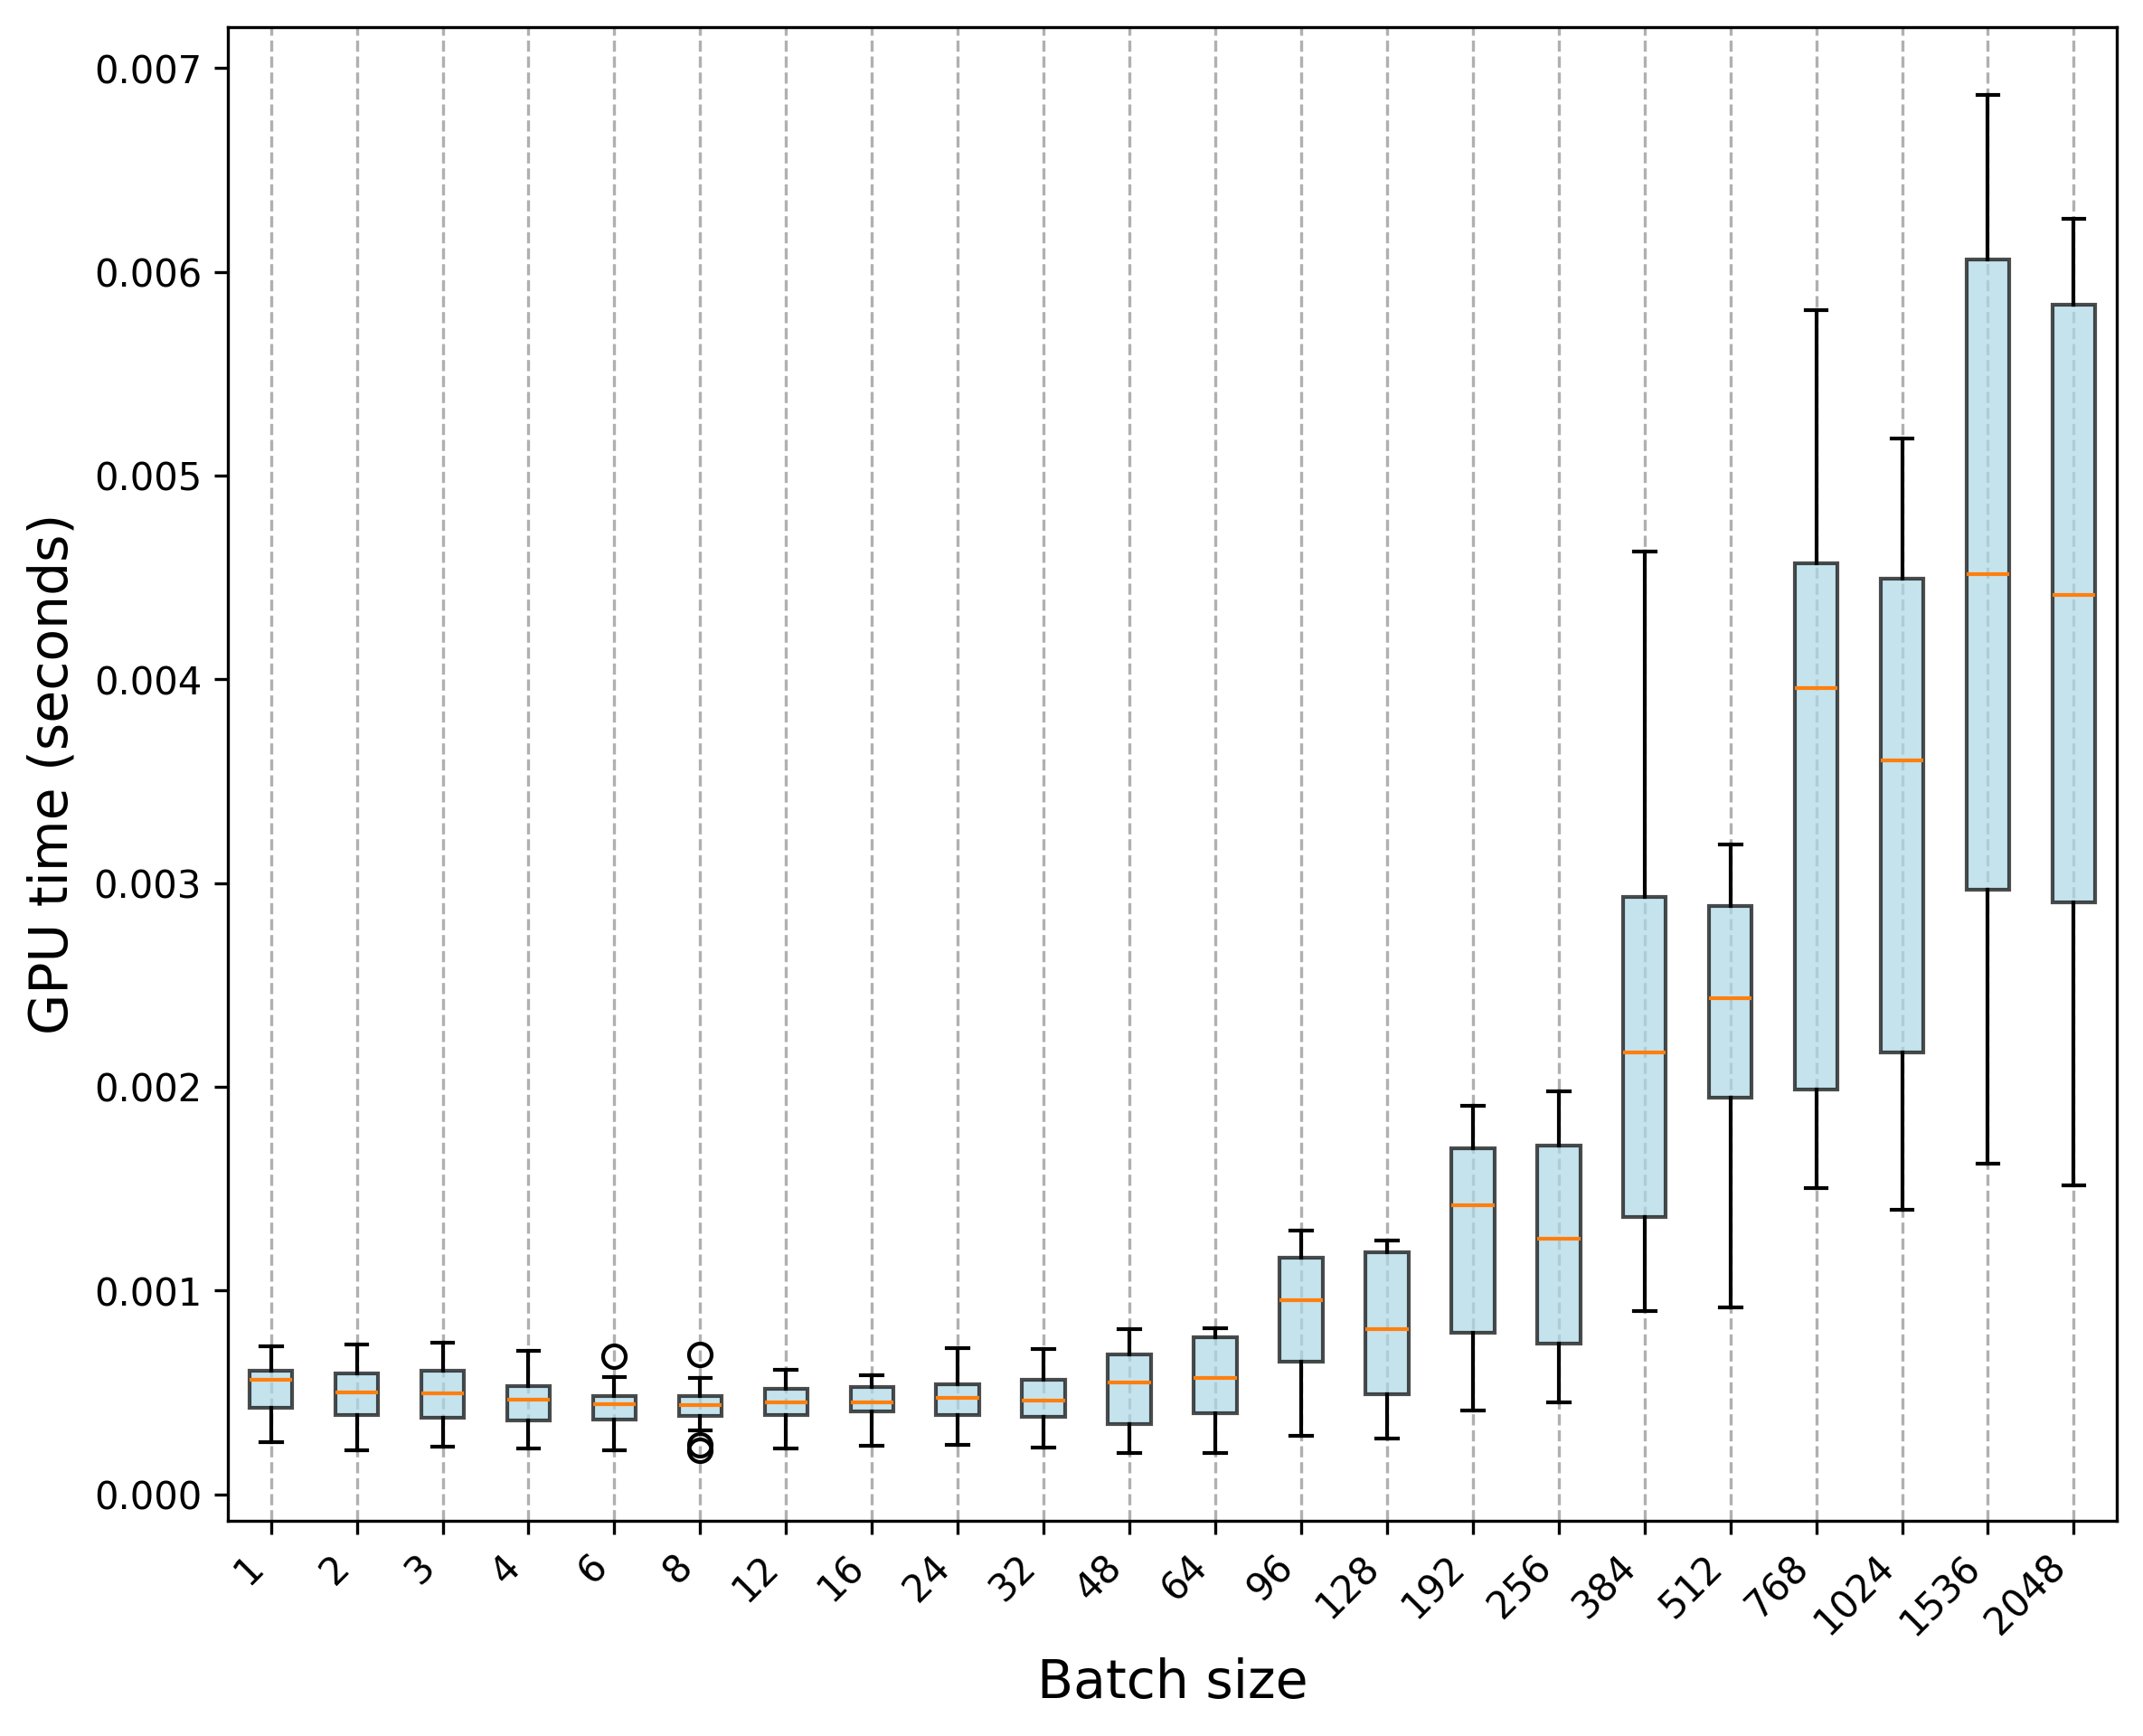

Source data for this figure (header and first rows):
Trial, 1, 2, 3, 4, 6, 8, 12, 16, 24, 32, 48, 64, 96, 128, 192, 256, 384, 512, 768, 1024, 1536, 2048
0, 0.0002574, 0.0002154, 0.0003738, 0.0003746, 0.0003678, 0.0004387, 0.0004184, 0.0004275, 0.0004149, 0.0004338, 0.0004895, 0.0005575, 0.0006852, 0.0006637, 0.001358, 0.001197, 0.001795, 0.001949, 0.002783, 0.003311, 0.003104, 0.00314
1, 0.0002646, 0.0003835, 0.0003523, 0.0002376, 0.0002171, 0.0003854, 0.0002241, 0.0002573, 0.0003598, 0.0002352, 0.0005471, 0.0005667, 0.0007828, 0.0007656, 0.000654, 0.001422, 0.0009007, 0.001964, 0.003454, 0.003141, 0.001635, 0.003894
2, 0.0002733, 0.0002566, 0.000367, 0.0003535, 0.0003394, 0.0004002, 0.0002386, 0.0004187, 0.0002419, 0.0003209, 0.000233, 0.0002048, 0.0007864, 0.0007626, 0.0004842, 0.001281, 0.001075, 0.0009172, 0.001875, 0.001475, 0.004024, 0.004028
3, 0.0002793, 0.0003714, 0.0002446, 0.0003446, 0.000354, 0.0004375, 0.0003908, 0.0004051, 0.0002525, 0.0004167, 0.0005918, 0.0003097, 0.0002962, 0.0002729, 0.00122, 0.0004516, 0.001214, 0.001944, 0.001963, 0.003204, 0.001623, 0.003923
4, 0.0004283, 0.0003854, 0.0003647, 0.0003758, 0.0003887, 0.0004051, 0.0004103, 0.00024, 0.0004643, 0.0004463, 0.0002018, 0.0002338, 0.0003105, 0.0007843, 0.001248, 0.0004887, 0.002214, 0.001034, 0.001554, 0.001518, 0.004511, 0.001577
5, 0.0003002, 0.0003869, 0.0003906, 0.0003744, 0.0004134, 0.0002432, 0.0003962, 0.0004228, 0.0004789, 0.0002503, 0.000552, 0.0005481, 0.0007749, 0.0008145, 0.0004128, 0.0005461, 0.002006, 0.001294, 0.001503, 0.003526, 0.004488, 0.004308
6, 0.000415, 0.000389, 0.0003678, 0.0003669, 0.0003499, 0.0004047, 0.0004538, 0.0004095, 0.0004201, 0.0002309, 0.0002423, 0.0005799, 0.0002889, 0.0007967, 0.0004603, 0.001229, 0.0009818, 0.002096, 0.003644, 0.003613, 0.004678, 0.00168
7, 0.0004216, 0.0003164, 0.0002343, 0.0003608, 0.0003422, 0.0003906, 0.0002524, 0.0004589, 0.0004489, 0.0003524, 0.0002668, 0.0002179, 0.0007846, 0.0008064, 0.0005962, 0.001228, 0.001038, 0.001051, 0.001816, 0.001396, 0.004372, 0.004525
8, 0.0004279, 0.0003642, 0.0004008, 0.0002274, 0.0003652, 0.0002181, 0.000389, 0.0002622, 0.0004804, 0.0004311, 0.000265, 0.0002327, 0.0003511, 0.0003137, 0.0005175, 0.0004891, 0.001062, 0.00199, 0.001591, 0.001691, 0.004525, 0.004645
9, 0.0003086, 0.0004029, 0.0003878, 0.0003733, 0.0003683, 0.000407, 0.0002574, 0.0003853, 0.0002575, 0.0004384, 0.0005116, 0.0005562, 0.0008245, 0.000293, 0.001604, 0.001493, 0.0009909, 0.002129, 0.001809, 0.001695, 0.004335, 0.001515
10, 0.0005607, 0.0005851, 0.000505, 0.000475, 0.000442, 0.0003745, 0.0004081, 0.0003856, 0.0003806, 0.0003732, 0.0005342, 0.0004914, 0.001081, 0.0005143, 0.001185, 0.0008436, 0.001662, 0.002487, 0.003338, 0.002774, 0.002696, 0.002754
11, 0.000578, 0.000526, 0.0003739, 0.0004272, 0.0005767, 0.0004096, 0.0004513, 0.0004641, 0.000347, 0.0003946, 0.0006685, 0.0006731, 0.0004084, 0.0004267, 0.0008547, 0.0007135, 0.001368, 0.001436, 0.003925, 0.003935, 0.005492, 0.0028
12, 0.0004453, 0.0004881, 0.0005038, 0.0004654, 0.0004762, 0.000315, 0.0004747, 0.0003597, 0.0004827, 0.0004845, 0.000332, 0.0003907, 0.0004464, 0.000462, 0.001695, 0.0007035, 0.001429, 0.001495, 0.004543, 0.001962, 0.002765, 0.005457
13, 0.0005594, 0.0005654, 0.0005235, 0.0004959, 0.0004395, 0.0003734, 0.0003796, 0.0004797, 0.0004691, 0.0003388, 0.0006895, 0.000462, 0.001056, 0.0004866, 0.0008694, 0.0006726, 0.002489, 0.001447, 0.004191, 0.002268, 0.002804, 0.002663
14, 0.0005555, 0.0004703, 0.0004878, 0.0003596, 0.0004526, 0.0004826, 0.0003424, 0.0005765, 0.0003236, 0.0003641, 0.0003148, 0.0007683, 0.0004013, 0.000982, 0.001751, 0.001041, 0.002564, 0.002679, 0.003994, 0.002073, 0.005788, 0.00626
15, 0.0005654, 0.0005097, 0.0004459, 0.0003615, 0.0004842, 0.000478, 0.0004746, 0.0004338, 0.0004092, 0.0004753, 0.0006815, 0.0003376, 0.00108, 0.0009968, 0.001483, 0.001624, 0.001451, 0.002794, 0.002062, 0.002139, 0.002884, 0.002797
16, 0.0005143, 0.0004187, 0.0003816, 0.0004704, 0.000464, 0.000377, 0.0005065, 0.0003824, 0.0004901, 0.0004713, 0.0003569, 0.0006606, 0.001, 0.0004248, 0.00155, 0.0008272, 0.004629, 0.002595, 0.004214, 0.004038, 0.005108, 0.006162
17, 0.0005664, 0.000512, 0.0004627, 0.0003562, 0.0003496, 0.000447, 0.0004525, 0.0004483, 0.0003757, 0.0004006, 0.0006957, 0.0006713, 0.001019, 0.001025, 0.001713, 0.001713, 0.002611, 0.002617, 0.004131, 0.004264, 0.005842, 0.002877
18, 0.0005932, 0.0004899, 0.000544, 0.0004652, 0.0004213, 0.0003203, 0.0004665, 0.0004121, 0.0005208, 0.0005581, 0.0003436, 0.0003912, 0.001033, 0.0004047, 0.0006905, 0.001453, 0.002647, 0.002729, 0.004176, 0.004214, 0.002841, 0.002992
19, 0.0006044, 0.0004436, 0.0005498, 0.0004817, 0.0004364, 0.0004672, 0.0003355, 0.0004581, 0.0004908, 0.0005034, 0.0003727, 0.0004143, 0.001005, 0.0009926, 0.0007748, 0.0006957, 0.00136, 0.002379, 0.00194, 0.004307, 0.002922, 0.003746
20, 0.0006919, 0.0006277, 0.0006349, 0.0004642, 0.0004779, 0.0005324, 0.0006113, 0.0004771, 0.0004348, 0.0005636, 0.0007276, 0.0006887, 0.0009101, 0.001082, 0.001589, 0.001585, 0.002128, 0.0022, 0.00356, 0.003591, 0.004342, 0.004704
21, 0.0005708, 0.0006345, 0.0007229, 0.000515, 0.0005015, 0.000474, 0.0004359, 0.0005149, 0.0005523, 0.0005485, 0.0005993, 0.0007456, 0.0006399, 0.00122, 0.001107, 0.001923, 0.002939, 0.002892, 0.00452, 0.004555, 0.006071, 0.005789
22, 0.0005902, 0.0006209, 0.0006635, 0.000539, 0.0005257, 0.0004803, 0.0005202, 0.0005841, 0.0005456, 0.0005652, 0.0005349, 0.0007731, 0.001236, 0.001207, 0.001498, 0.001919, 0.003041, 0.003035, 0.004578, 0.004896, 0.006204, 0.005981
23, 0.0006403, 0.0007345, 0.0006247, 0.0006168, 0.0005004, 0.0006885, 0.0005493, 0.0005712, 0.000572, 0.0004854, 0.0007818, 0.0007847, 0.001226, 0.001195, 0.001698, 0.001977, 0.003018, 0.002881, 0.005813, 0.004716, 0.00607, 0.005694
24, 0.0007262, 0.0006093, 0.0006128, 0.0005507, 0.0004745, 0.000482, 0.0005452, 0.0005239, 0.000719, 0.0005659, 0.0007509, 0.0008038, 0.001225, 0.00121, 0.001641, 0.00188, 0.002883, 0.003065, 0.004875, 0.005183, 0.006159, 0.005924
25, 0.0006105, 0.0005954, 0.0006199, 0.0006979, 0.0006797, 0.0005197, 0.0005204, 0.0005459, 0.0005157, 0.0007124, 0.0005998, 0.0008033, 0.001296, 0.001198, 0.001773, 0.001711, 0.002945, 0.00318, 0.005038, 0.004576, 0.006036, 0.005888
26, 0.0006509, 0.0006686, 0.0007439, 0.0007061, 0.0004431, 0.0005486, 0.0005642, 0.0005446, 0.0005597, 0.0005838, 0.0005908, 0.0008075, 0.001254, 0.001245, 0.001777, 0.001034, 0.002909, 0.003104, 0.004694, 0.004973, 0.006869, 0.005687
27, 0.000703, 0.0006819, 0.0005348, 0.0005515, 0.0004809, 0.0005252, 0.0005435, 0.0005574, 0.0005619, 0.0005882, 0.0008093, 0.0008019, 0.001207, 0.001162, 0.001906, 0.001927, 0.003027, 0.003189, 0.004753, 0.004607, 0.006745, 0.005857
28, 0.0006956, 0.0005802, 0.0005882, 0.0005818, 0.0004905, 0.0005711, 0.0005661, 0.0005571, 0.0005804, 0.0005931, 0.000768, 0.0007908, 0.001215, 0.001209, 0.001747, 0.00189, 0.002962, 0.002997, 0.005053, 0.004163, 0.006825, 0.006005
29, 0.0006421, 0.000579, 0.0006276, 0.0006232, 0.0005096, 0.0005707, 0.0005376, 0.0005299, 0.0005537, 0.0006132, 0.0007825, 0.0008162, 0.001191, 0.001224, 0.001873, 0.001893, 0.003073, 0.003006, 0.004776, 0.004788, 0.006543, 0.006109
